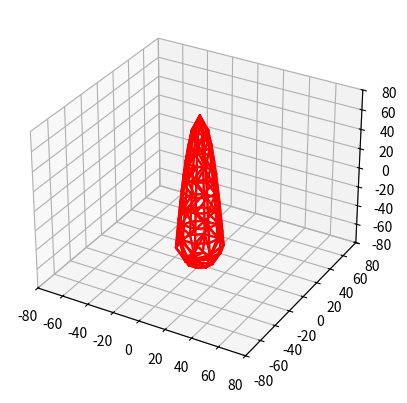

Reproduce this figure in Python.
import numpy as np
import matplotlib.pyplot as plt
import logging
from scipy.spatial import ConvexHull

logging.basicConfig(level=logging.INFO)


def generate_points():
    height_resolution = 15
    diameter_pts = 10
    cylinder_height = 100
    cylinder_diameter = 10

    cone_height = 50

    com_ratio = 0.5

    height = cylinder_height + cone_height
    com_height = height * com_ratio

    points = np.zeros((1, 3))

    logging.info(points)
    heights = np.arange(-com_height, height-com_height + height_resolution, height_resolution)

    logging.info(heights)

    for i in heights:
        if i > cylinder_diameter - com_height:
            norm_height =  i - (cylinder_height-com_height)
            diameter = cylinder_diameter*np.sqrt(cone_height*(cone_height-norm_height))/cone_height
        else:
            diameter = cylinder_diameter

        # diameter =  cylinder_diameter - cylinder_diameter/cone_height * (i-(cylinder_height-com_height)) if i > cylinder_height - com_height else cylinder_diameter
        for j in range(diameter_pts):
            new_point = np.zeros((1, 3))
            new_point[0] = [diameter * np.cos(j*2*np.pi/diameter_pts), diameter * np.sin(j*2*np.pi/diameter_pts), i]
            points = np.append(points, new_point, 0)
    
    return(points)

def convex_hull(points):
    hull = ConvexHull(points)
    for s in hull.simplices:
        s = np.append(s, s[0])

    return hull.simplices


points = generate_points()
hull_simplices = convex_hull(points)

logging.info(points)

fig1 = plt.figure()
ax = fig1.add_subplot(projection='3d')
for i in hull_simplices:
    i = np.append(i, i[0])
    ax.plot(points[i, 0], points[i, 1], points[i, 2], 'r-')

AXIS_LIMIT = 80
ax.set_xlim([-AXIS_LIMIT, AXIS_LIMIT])
ax.set_ylim([-AXIS_LIMIT, AXIS_LIMIT])
ax.set_zlim([-AXIS_LIMIT, AXIS_LIMIT])
plt.show()
